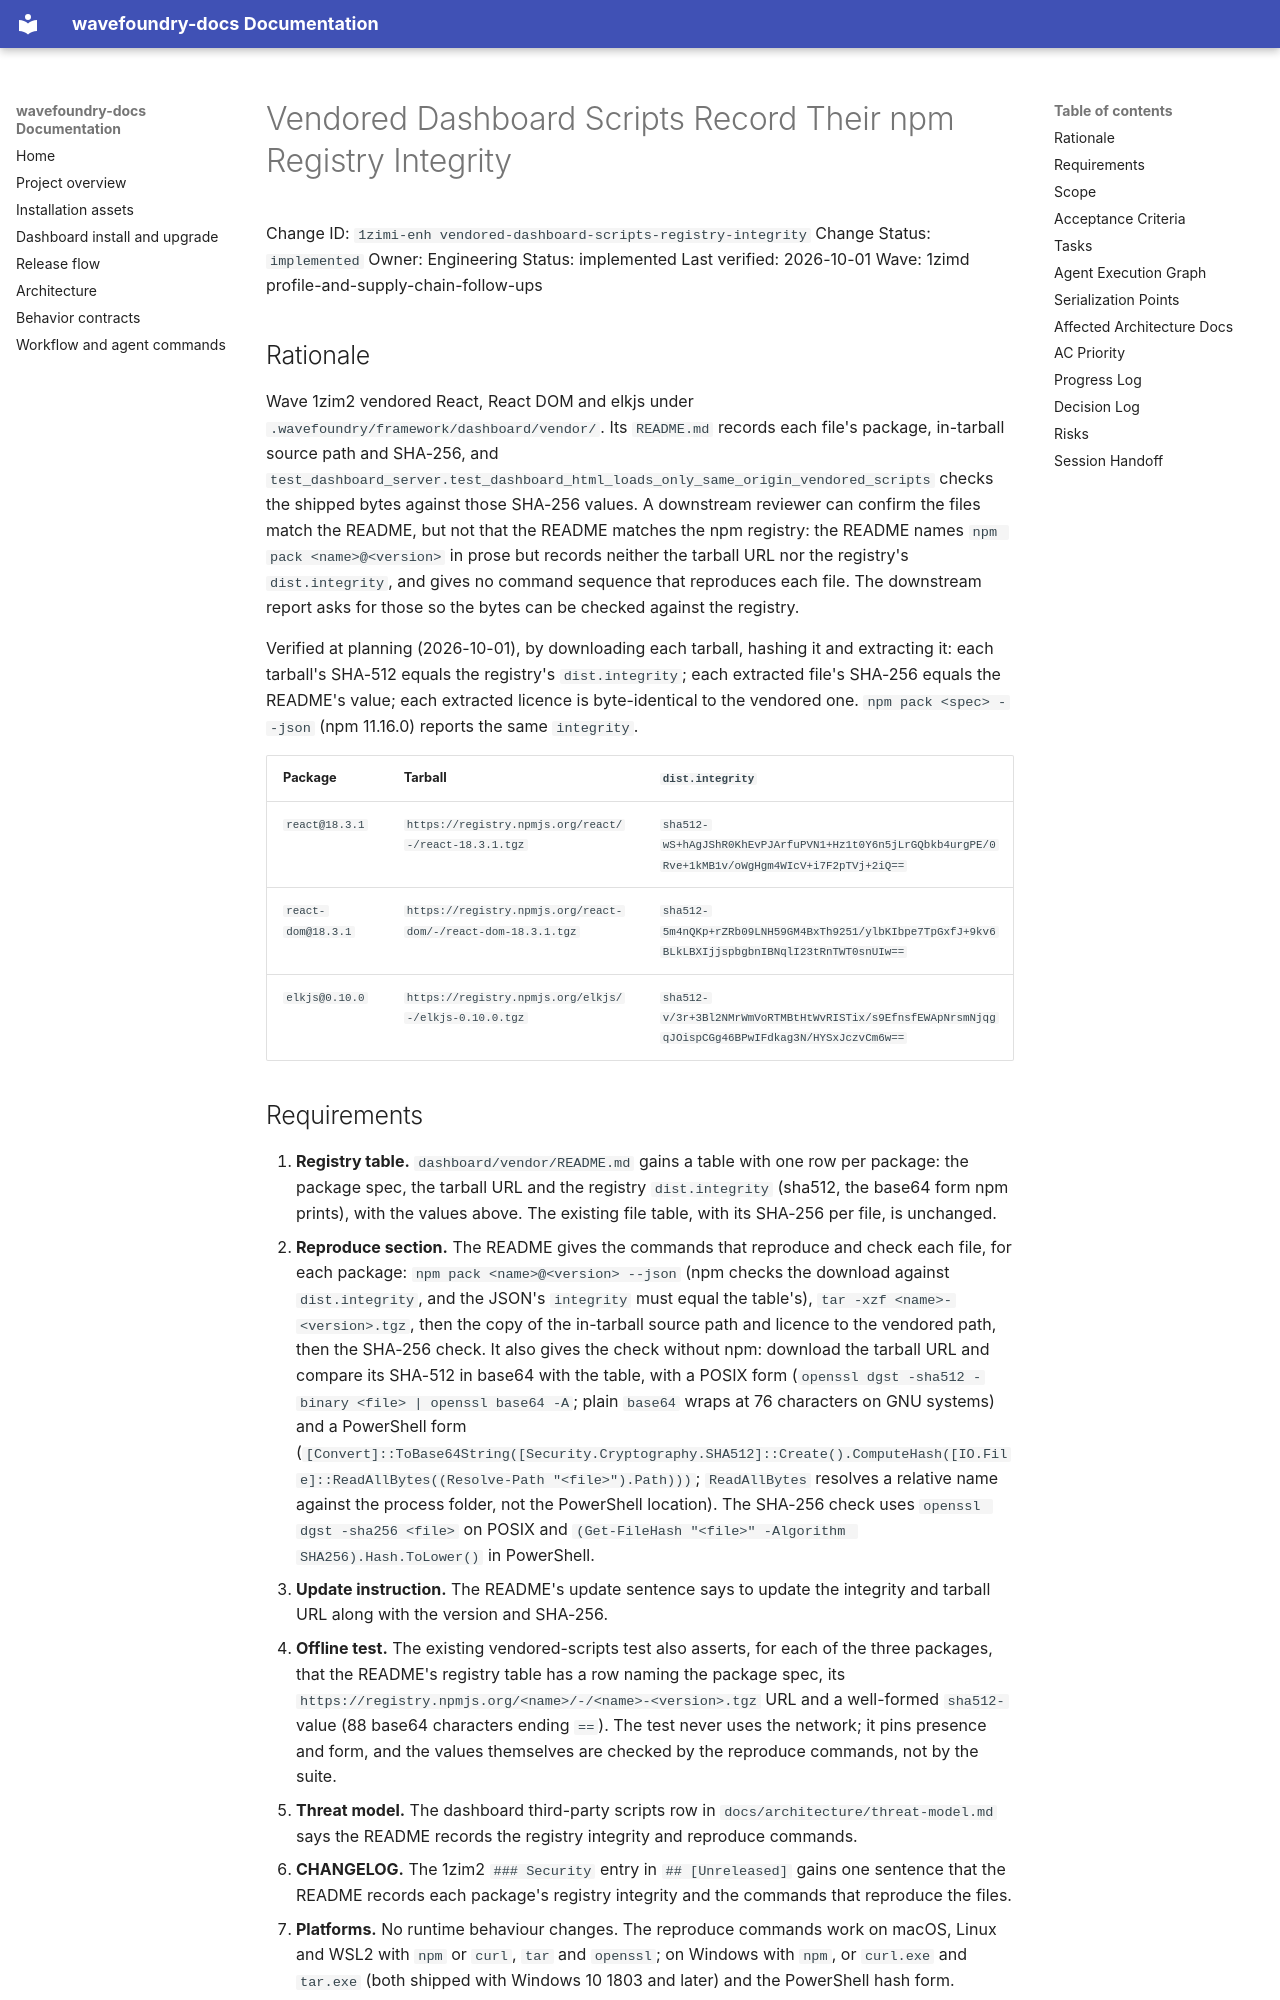

repository: coryhacking/wavefoundry · page: waves/1zimd profile-and-supply-chain-follow-ups/1zimi-enh vendored-dashboard-scripts-registry-integrity/index.html · generator: mkdocs

# Vendored Dashboard Scripts Record Their npm Registry Integrity

Change ID: `1zimi-enh vendored-dashboard-scripts-registry-integrity`
Change Status: `implemented`
Owner: Engineering
Status: implemented
Last verified: 2026-10-01
Wave: 1zimd profile-and-supply-chain-follow-ups

## Rationale

Wave 1zim2 vendored React, React DOM and elkjs under `.wavefoundry/framework/dashboard/vendor/`. Its `README.md` records each file's package, in-tarball source path and SHA-256, and `test_dashboard_server.test_dashboard_html_loads_only_same_origin_vendored_scripts` checks the shipped bytes against those SHA-256 values. A downstream reviewer can confirm the files match the README, but not that the README matches the npm registry: the README names `npm pack <name>@<version>` in prose but records neither the tarball URL nor the registry's `dist.integrity`, and gives no command sequence that reproduces each file. The downstream report asks for those so the bytes can be checked against the registry.

Verified at planning (2026-10-01), by downloading each tarball, hashing it and extracting it: each tarball's SHA-512 equals the registry's `dist.integrity`; each extracted file's SHA-256 equals the README's value; each extracted licence is byte-identical to the vendored one. `npm pack <spec> --json` (npm 11.16.0) reports the same `integrity`.

| Package | Tarball | `dist.integrity` |
| --- | --- | --- |
| `react@18.3.1` | `https://registry.npmjs.org/react/-/react-18.3.1.tgz` | `sha512-wS+hAgJShR0KhEvPJArfuPVN1+Hz1t0Y6n5jLrGQbkb4urgPE/0Rve+1kMB1v/oWgHgm4WIcV+i7F2pTVj+2iQ==` |
| `react-dom@18.3.1` | `https://registry.npmjs.org/react-dom/-/react-dom-18.3.1.tgz` | `sha512-5m4nQKp+rZRb09LNH59GM4BxTh9251/ylbKIbpe7TpGxfJ+9kv6BLkLBXIjjspbgbnIBNqlI23tRnTWT0snUIw==` |
| `elkjs@0.10.0` | `https://registry.npmjs.org/elkjs/-/elkjs-0.10.0.tgz` | `sha512-v/3r+3Bl2NMrWmVoRTMBtHtWvRISTix/s9EfnsfEWApNrsmNjqgqJOispCGg46BPwIFdkag3N/HYSxJczvCm6w==` |
